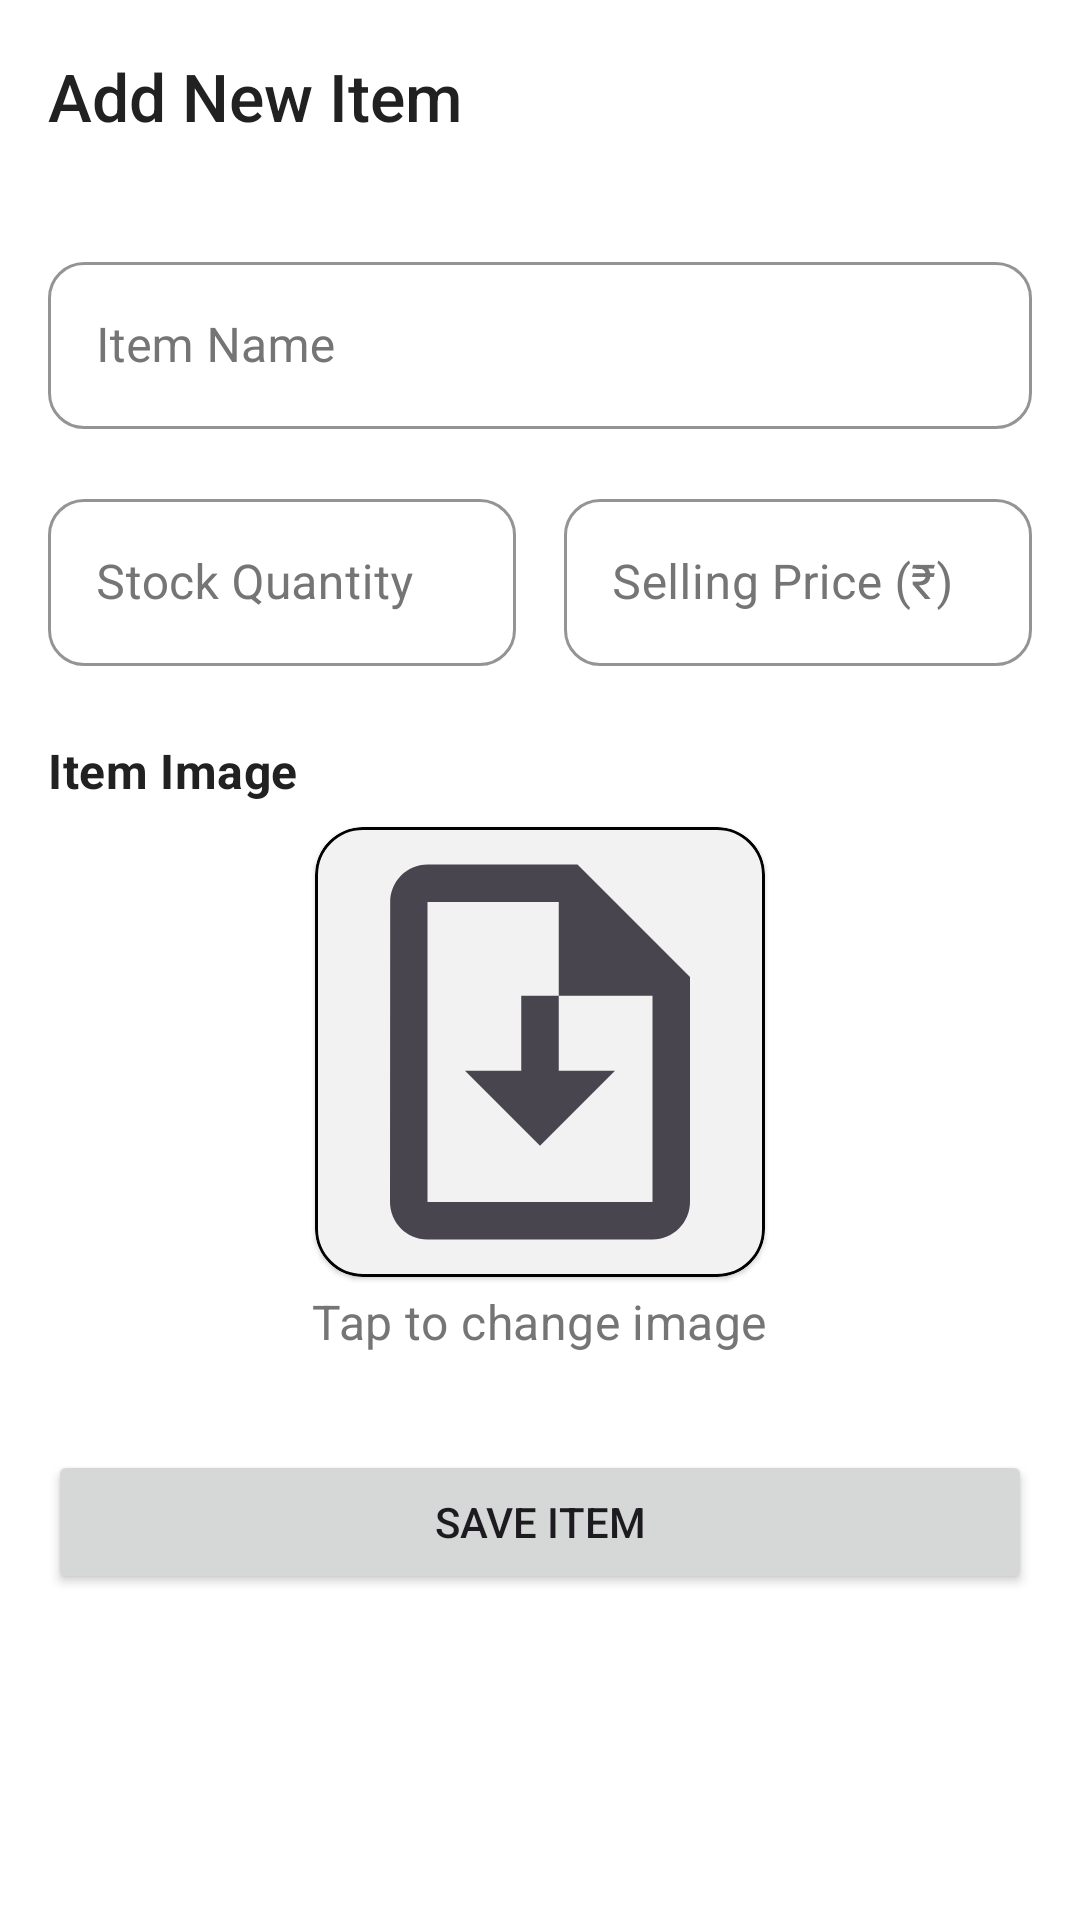

Produce the Android XML layout that renders to this screen, including the resource entries it uses.
<!-- AndroidManifest.xml: application theme Theme.Madarsa_Attendance.PureMonochrome -->
<!-- res/layout/activity_add_edit_inventory_item.xml -->
<?xml version="1.0" encoding="utf-8"?>
<androidx.coordinatorlayout.widget.CoordinatorLayout xmlns:android="http://schemas.android.com/apk/res/android"
    xmlns:app="http://schemas.android.com/apk/res-auto"
    xmlns:tools="http://schemas.android.com/tools"
    android:layout_width="match_parent"
    android:layout_height="match_parent"
    tools:context=".AddEditInventoryItemActivity">

    <com.google.android.material.appbar.AppBarLayout
        android:layout_width="match_parent"
        android:layout_height="wrap_content">

        <com.google.android.material.appbar.MaterialToolbar
            android:id="@+id/toolbar_add_edit_item"
            android:layout_width="match_parent"
            android:layout_height="?attr/actionBarSize"
            app:navigationIcon="@drawable/ic_arrow_back"
            app:title="Add New Item" />
    </com.google.android.material.appbar.AppBarLayout>

    <androidx.core.widget.NestedScrollView
        android:layout_width="match_parent"
        android:layout_height="match_parent"
        app:layout_behavior="@string/appbar_scrolling_view_behavior">

        <LinearLayout
            android:layout_width="match_parent"
            android:layout_height="wrap_content"
            android:orientation="vertical"
            android:padding="16dp">

            <com.google.android.material.textfield.TextInputLayout
                style="?attr/textInputOutlinedStyle"
                android:layout_width="match_parent"
                android:layout_height="wrap_content"
                android:hint="Item Name">

                <com.google.android.material.textfield.TextInputEditText
                    android:id="@+id/et_item_name"
                    android:layout_width="match_parent"
                    android:layout_height="wrap_content"
                    android:inputType="textCapWords" />
            </com.google.android.material.textfield.TextInputLayout>

            <LinearLayout
                android:layout_width="match_parent"
                android:layout_height="wrap_content"
                android:layout_marginTop="16dp"
                android:orientation="horizontal">

                <com.google.android.material.textfield.TextInputLayout
                    style="?attr/textInputOutlinedStyle"
                    android:layout_width="0dp"
                    android:layout_height="wrap_content"
                    android:layout_marginEnd="8dp"
                    android:layout_weight="1"
                    android:hint="Stock Quantity">

                    <com.google.android.material.textfield.TextInputEditText
                        android:id="@+id/et_item_stock"
                        android:layout_width="match_parent"
                        android:layout_height="wrap_content"
                        android:inputType="number" />
                </com.google.android.material.textfield.TextInputLayout>

                <com.google.android.material.textfield.TextInputLayout
                    style="?attr/textInputOutlinedStyle"
                    android:layout_width="0dp"
                    android:layout_height="wrap_content"
                    android:layout_marginStart="8dp"
                    android:layout_weight="1"
                    android:hint="Selling Price (₹)">

                    <com.google.android.material.textfield.TextInputEditText
                        android:id="@+id/et_item_price"
                        android:layout_width="match_parent"
                        android:layout_height="wrap_content"
                        android:inputType="numberDecimal" />
                </com.google.android.material.textfield.TextInputLayout>
            </LinearLayout>


            <TextView
                android:layout_width="wrap_content"
                android:layout_height="wrap_content"
                android:layout_marginTop="24dp"
                android:text="Item Image"
                android:textAppearance="?attr/textAppearanceTitleMedium" />

            <com.google.android.material.card.MaterialCardView
                android:layout_width="150dp"
                android:layout_height="150dp"
                android:layout_gravity="center_horizontal"
                android:layout_marginTop="8dp"
                app:cardCornerRadius="16dp"
                app:strokeColor="?attr/colorPrimary"
                app:strokeWidth="1dp">

                <ImageView
                    android:id="@+id/iv_add_item_image"
                    android:layout_width="match_parent"
                    android:layout_height="match_parent"
                    android:background="?attr/selectableItemBackground"
                    android:clickable="true"
                    android:focusable="true"
                    android:scaleType="centerCrop"
                    android:src="@drawable/ic_upload_file" />
            </com.google.android.material.card.MaterialCardView>

            <TextView
                android:layout_width="wrap_content"
                android:layout_height="wrap_content"
                android:layout_gravity="center_horizontal"
                android:layout_marginTop="4dp"
                android:text="Tap to change image"
                android:textAppearance="?attr/textAppearanceCaption" />

            <Button
                android:id="@+id/btn_save_item"
                android:layout_width="match_parent"
                android:layout_height="wrap_content"
                android:layout_marginTop="32dp"
                android:text="Save Item" />

        </LinearLayout>
    </androidx.core.widget.NestedScrollView>

</androidx.coordinatorlayout.widget.CoordinatorLayout>
<!-- resources referenced by this layout -->
<resources>
  <style name="Theme.Madarsa_Attendance.PureMonochrome" parent="Base.Theme.Madarsa_Attendance.PureMonochrome" />
  <color name="bw_theme_primary">@color/mono_palette_black</color>
  <color name="bw_theme_onPrimary">@color/mono_palette_white</color>
  <color name="mono_palette_grey_dark_text">#FF212121</color>
  <color name="mono_palette_white">#FFFFFFFF</color>
  <color name="mono_palette_background_subtle_variant">#FFF0F0F0</color>
  <color name="mono_palette_grey_primary_text">#FF212121</color>
  <color name="mono_palette_grey_medium_text">#9E9E9E</color>
  <color name="mono_palette_black">#FF000000</color>
  <color name="bw_theme_error">@color/mono_palette_error</color>
  <color name="bw_theme_onError">@color/mono_palette_on_error</color>
  <color name="bw_theme_background">@color/mono_palette_white</color>
  <color name="bw_theme_onBackground">@color/mono_palette_grey_primary_text</color>
  <color name="bw_theme_surface">@color/mono_palette_white</color>
  <color name="bw_theme_onSurface">@color/mono_palette_grey_primary_text</color>
  <color name="bw_theme_surface_variant">@color/mono_palette_background_subtle</color>
  <color name="bw_theme_onSurfaceVariant">@color/mono_palette_grey_secondary_text</color>
  <color name="bw_theme_outline">@color/mono_palette_grey_borders</color>
  <style name="TextAppearance.App.PureMonochrome.TitleLarge" parent="TextAppearance.Material3.TitleLarge">
          <item name="android:textColor">?attr/colorOnSurface</item>
          <item name="fontFamily">sans-serif-medium</item>
      </style>
  <style name="TextAppearance.App.PureMonochrome.BodyLarge" parent="TextAppearance.Material3.BodyLarge">
          <item name="android:textColor">?attr/colorOnSurfaceVariant</item>
          <item name="fontFamily">sans-serif</item>
      </style>
  <style name="TextAppearance.App.PureMonochrome.BodyMedium" parent="TextAppearance.Material3.BodyMedium">
          <item name="android:textColor">?attr/colorOnSurfaceVariant</item>
          <item name="fontFamily">sans-serif</item>
      </style>
  <style name="TextAppearance.App.PureMonochrome.LabelLarge" parent="TextAppearance.Material3.LabelLarge">
          <item name="android:textColor">?attr/colorPrimary</item>
      </style>
  <style name="TextAppearance.App.PureMonochrome.Caption" parent="TextAppearance.Material3.ActionBar.Subtitle">
          <item name="android:textColor">?attr/colorOnSurfaceVariant</item>
          <item name="fontFamily">sans-serif</item>
      </style>
  <style name="Widget.App.Button.Dialog.PureMonochrome.Positive" parent="Widget.Material3.Button.TextButton.Dialog">
          <item name="android:textColor">@color/bw_theme_primary</item>
      </style>
  <style name="Widget.App.Button.Dialog.PureMonochrome.Negative" parent="Widget.Material3.Button.TextButton.Dialog">
          <item name="android:textColor">@color/mono_palette_grey_secondary_text</item>
      </style>
  <style name="Widget.App.Button.Dialog.PureMonochrome.Neutral" parent="Widget.Material3.Button.TextButton.Dialog">
          <item name="android:textColor">@color/mono_palette_grey_secondary_text</item>
      </style>
  <color name="mono_palette_error">#B00020</color>
  <color name="mono_palette_on_error">#FFFFFFFF</color>
  <color name="mono_palette_background_subtle">#F5F5F5</color>
  <color name="mono_palette_grey_secondary_text">#FF757575</color>
  <color name="mono_palette_grey_borders">#FFDCDCDC</color>
  <color name="bw_ripple_color">#1F000000</color>
  <style name="MaterialAlertDialog.App.Title.Text.Monochrome" parent="MaterialAlertDialog.Material3.Title.Text">
          <item name="android:textColor">@color/bw_theme_onSurface</item>
      </style>
  <style name="MaterialAlertDialog.App.Body.Text.Monochrome" parent="MaterialAlertDialog.Material3.Body.Text">
          <item name="android:textColor">@color/mono_palette_grey_secondary_text</item>
      </style>
</resources>
